Dataset: imgs (GitHub, gjlahman/Convolutional_Neural_Net). Classes: hot dog, not hot dog.

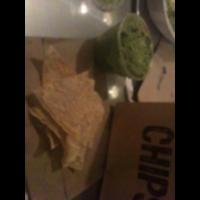
Label: not hot dog

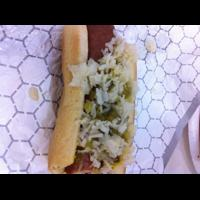
Label: hot dog

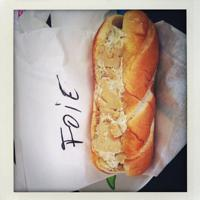
Label: hot dog

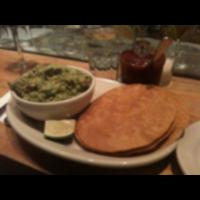
Label: not hot dog

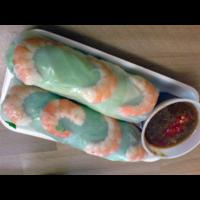
Label: not hot dog

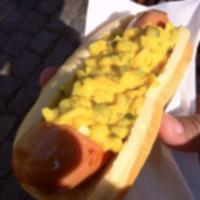
Label: hot dog
